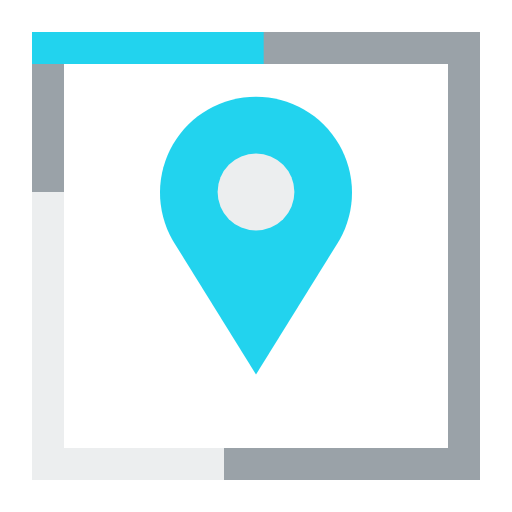
t = 0.00 s
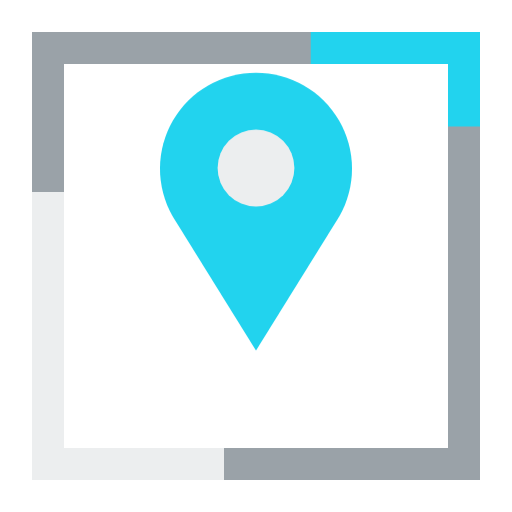
t = 0.34 s
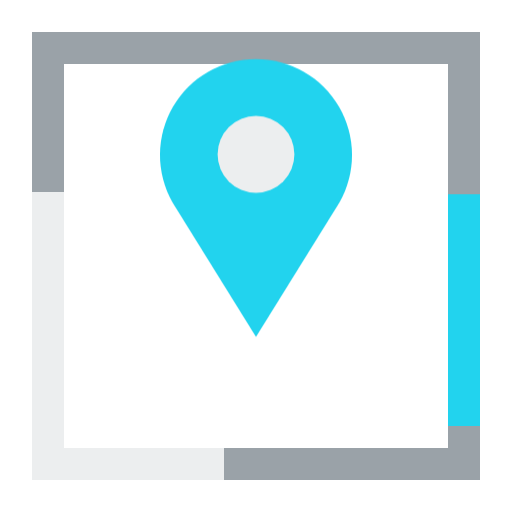
t = 0.70 s
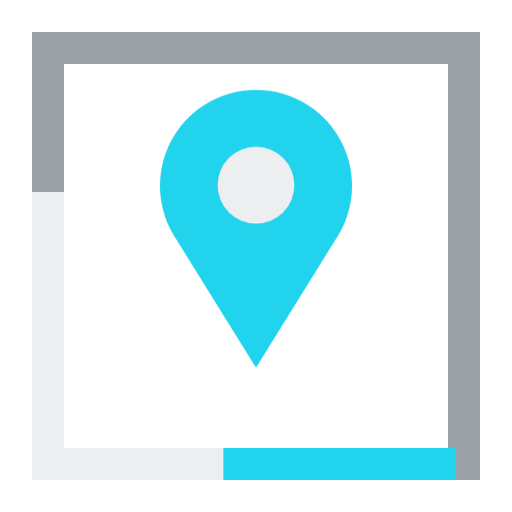
t = 1.03 s
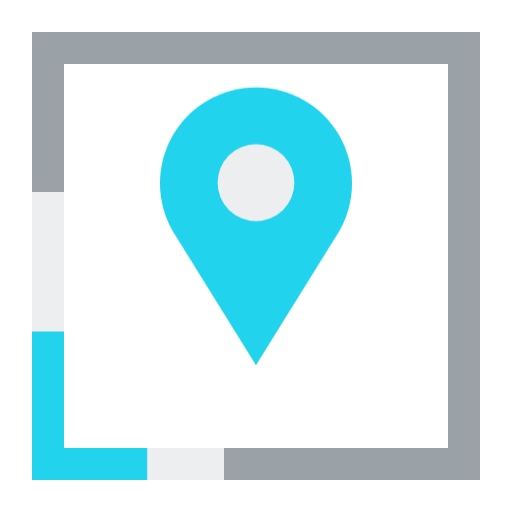
t = 1.40 s
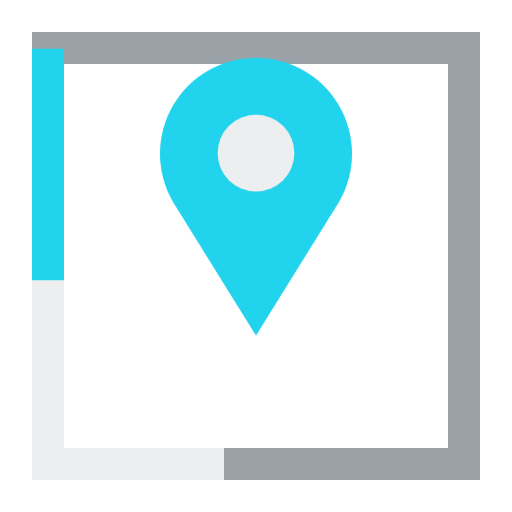
t = 1.74 s

The animated SVG that drew these frames (rendered in a browser with its animation timeline set to each time). Animation: 20 CSS @keyframes rules; one cycle of 2.08 s, repeats indefinitely.

<svg xmlns="http://www.w3.org/2000/svg" viewBox="0 0 32 32" class="lm lm-gray-whiteL-cyanpin-dot is-loading" role="img" aria-label="Lessora, loading">
<style>
.lm { overflow: visible; }
.lm .s { stroke-dasharray: 1 1; stroke-dashoffset: 0; }
.lm .f, .lm .ring, .lm .brk { transform-box: fill-box; transform-origin: center; }
.lm .rise { transform-origin: center bottom; }
.lm .gy { transform-origin: center top; }
.lm .gx { transform-origin: left center; }
.lm .ld { display: none; }
.lm.is-loading .ld { display: inline; }
.lm.is-enter .s { animation: lm-draw .6s cubic-bezier(.16,1,.3,1) calc(var(--i) * .14s) both; }
.lm.is-enter .f { animation: lm-pop .45s cubic-bezier(.16,1,.3,1) calc(var(--i) * .14s + .08s) both; }
.lm.is-enter .rise { animation: lm-rise .55s cubic-bezier(.16,1,.3,1) calc(var(--i) * .14s) both; }
.lm.is-enter .gy { animation: lm-gy .55s cubic-bezier(.16,1,.3,1) calc(var(--i) * .14s) both; }
.lm.is-enter .gx { animation: lm-gx .5s cubic-bezier(.16,1,.3,1) calc(var(--i) * .14s) both; }
.lm.is-enter .drop { animation: lm-dropin .6s cubic-bezier(.16,1,.3,1) calc(var(--i) * .14s) both; }
.lm.is-exit .s { animation: lm-erase .34s cubic-bezier(.5,0,.75,0) calc(var(--o) * .07s) both; }
.lm.is-exit .f { animation: lm-out .3s cubic-bezier(.5,0,.75,0) calc(var(--o) * .07s) both; }
.lm.is-exit .drop { animation: lm-lift .32s cubic-bezier(.5,0,.75,0) calc(var(--o) * .07s) both; }
@keyframes lm-draw { from { stroke-dashoffset: 1; opacity: 0; } 8% { opacity: 1; } to { stroke-dashoffset: 0; opacity: 1; } }
@keyframes lm-erase { from { stroke-dashoffset: 0; opacity: 1; } 92% { opacity: 1; } to { stroke-dashoffset: -1; opacity: 0; } }
@keyframes lm-pop { from { transform: scale(0); opacity: 0; } to { transform: scale(1); opacity: 1; } }
@keyframes lm-out { from { transform: scale(1); opacity: 1; } to { transform: scale(0); opacity: 0; } }
@keyframes lm-rise { from { transform: scaleY(0); } to { transform: scaleY(1); } }
@keyframes lm-gy { from { transform: scaleY(0); } to { transform: scaleY(1); } }
@keyframes lm-gx { from { transform: scaleX(0); } to { transform: scaleX(1); } }
@keyframes lm-dropin { from { transform: translateY(-9px); opacity: 0; } 40% { opacity: 1; } to { transform: translateY(0); opacity: 1; } }
@keyframes lm-lift { from { transform: translateY(0); opacity: 1; } to { transform: translateY(-9px); opacity: 0; } }
@keyframes lm-snap { from { transform: scale(1.6); opacity: 0; stroke-dashoffset: 0; } to { transform: scale(1); opacity: 1; stroke-dashoffset: 0; } }
@keyframes lm-run { from { stroke-dashoffset: 0; } to { stroke-dashoffset: -1; } }
@keyframes lm-spin { from { transform: rotate(0deg); } to { transform: rotate(360deg); } }
@keyframes lm-bob { 0%, 100% { transform: translateY(0); } 50% { transform: translateY(-2.5px); } }
@keyframes lm-ping { from { transform: scale(1); opacity: .9; } to { transform: scale(3.2); opacity: 0; } }
@keyframes lm-ping-soft { from { transform: scale(1); opacity: .8; } to { transform: scale(1.45); opacity: 0; } }
@keyframes lm-scan { 0%, 27% { transform: translateX(-9px); } 33%, 60% { transform: translateX(0); } 66%, 93% { transform: translateX(9px); } 100% { transform: translateX(-9px); } }
@keyframes lm-wave { 0%, 100% { opacity: .25; } 30% { opacity: 1; stroke: #22d3ee; } 60% { opacity: .25; } }
@keyframes lm-hit { 0%, 45% { opacity: .2; } 60%, 80% { opacity: 1; } 100% { opacity: .2; } }
@keyframes lm-breathe-s { 0%, 100% { transform: scale(1); } 50% { transform: scale(.7); } }
@keyframes lm-breathe { 50% { opacity: .35; } }
.lm-gray-whiteL-cyanpin-dot .runner { stroke-dasharray: .12 .88; }
.lm-gray-whiteL-cyanpin-dot.is-loading .runner { animation: lm-run 2s linear infinite; }
.lm-gray-whiteL-cyanpin-dot.is-loading .drop { animation: lm-bob 1.2s cubic-bezier(.45,.05,.55,.95) infinite; }
@media (prefers-reduced-motion: reduce) {
  .lm *, .lm.is-loading * { animation: none !important; }
  .lm .ld { display: none !important; }
  .lm.is-loading [stroke="#22d3ee"], .lm.is-loading [fill="#22d3ee"] { animation: lm-breathe 1.6s ease-in-out infinite !important; }
}
</style>
  <path d="M13 29h16V3H3v10" stroke="#9aa2a8" stroke-width="2" stroke-linecap="square" stroke-linejoin="miter" fill="none" pathLength="1" class="s" style="--i:0;--o:2"/>
  <path d="M3 13v16h10" stroke="#eceeef" stroke-width="2" stroke-linecap="square" stroke-linejoin="miter" fill="none" pathLength="1" class="s lseg" style="--i:1;--o:1"/>
  <path d="M16 23.4L10.780000000000001 15.00A6 6 0 1 1 21.22 15.00Z" fill="#22d3ee" fill-rule="evenodd" class="f drop" style="--i:2;--o:0"/>
  <circle cx="16" cy="12" r="2.4" fill="#eceeef" class="f drop" style="--i:2;--o:0"/>
  <path d="M3 3h26v26H3z" stroke="#22d3ee" stroke-width="2" stroke-linecap="square" stroke-linejoin="miter" fill="none" pathLength="1" class="ld runner"/>
</svg>
